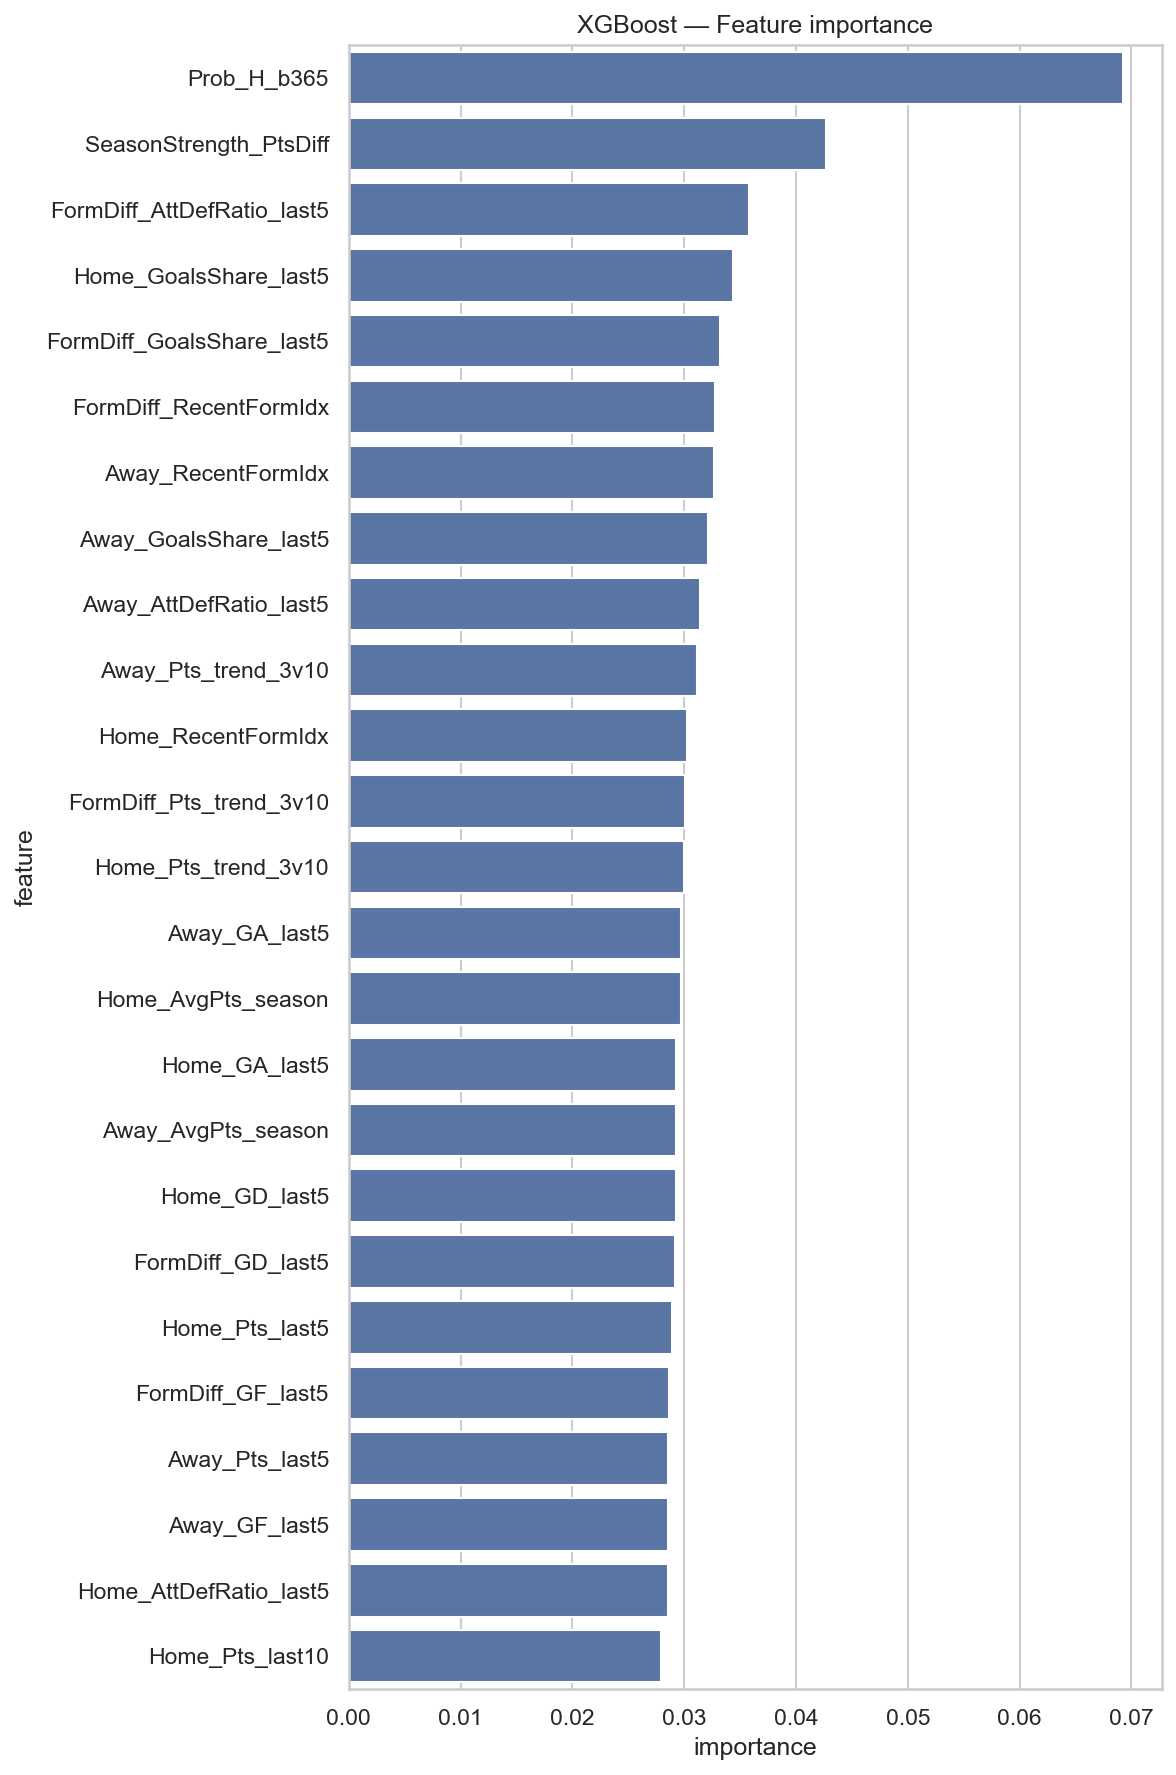

The table this chart was drawn from, first rows:
feature, importance, Model, League
Prob_H_b365, 0.06923, XGBoost, bundesliga
SeasonStrength_PtsDiff, 0.04268, XGBoost, bundesliga
FormDiff_AttDefRatio_last5, 0.03577, XGBoost, bundesliga
Home_GoalsShare_last5, 0.03432, XGBoost, bundesliga
FormDiff_GoalsShare_last5, 0.03324, XGBoost, bundesliga
FormDiff_RecentFormIdx, 0.03277, XGBoost, bundesliga
Away_RecentFormIdx, 0.0327, XGBoost, bundesliga
Away_GoalsShare_last5, 0.03209, XGBoost, bundesliga
Away_AttDefRatio_last5, 0.03145, XGBoost, bundesliga
Away_Pts_trend_3v10, 0.03117, XGBoost, bundesliga
Home_RecentFormIdx, 0.03022, XGBoost, bundesliga
FormDiff_Pts_trend_3v10, 0.03008, XGBoost, bundesliga
Home_Pts_trend_3v10, 0.02998, XGBoost, bundesliga
Away_GA_last5, 0.02974, XGBoost, bundesliga
Home_AvgPts_season, 0.02969, XGBoost, bundesliga
Home_GA_last5, 0.02929, XGBoost, bundesliga
Away_AvgPts_season, 0.02926, XGBoost, bundesliga
Home_GD_last5, 0.02923, XGBoost, bundesliga
FormDiff_GD_last5, 0.02918, XGBoost, bundesliga
Home_Pts_last5, 0.02894, XGBoost, bundesliga
FormDiff_GF_last5, 0.02862, XGBoost, bundesliga
Away_Pts_last5, 0.02855, XGBoost, bundesliga
Away_GF_last5, 0.02855, XGBoost, bundesliga
Home_AttDefRatio_last5, 0.02853, XGBoost, bundesliga
Home_Pts_last10, 0.0279, XGBoost, bundesliga
FormDiff_Pts_last5, 0.02788, XGBoost, bundesliga
Month, 0.0277, XGBoost, bundesliga
Away_Pts_last10, 0.02765, XGBoost, bundesliga
FormDiff_GA_last5, 0.02716, XGBoost, bundesliga
Away_GD_last5, 0.02605, XGBoost, bundesliga
Home_GF_last5, 0.02551, XGBoost, bundesliga
Weekday, 0.02489, XGBoost, bundesliga
